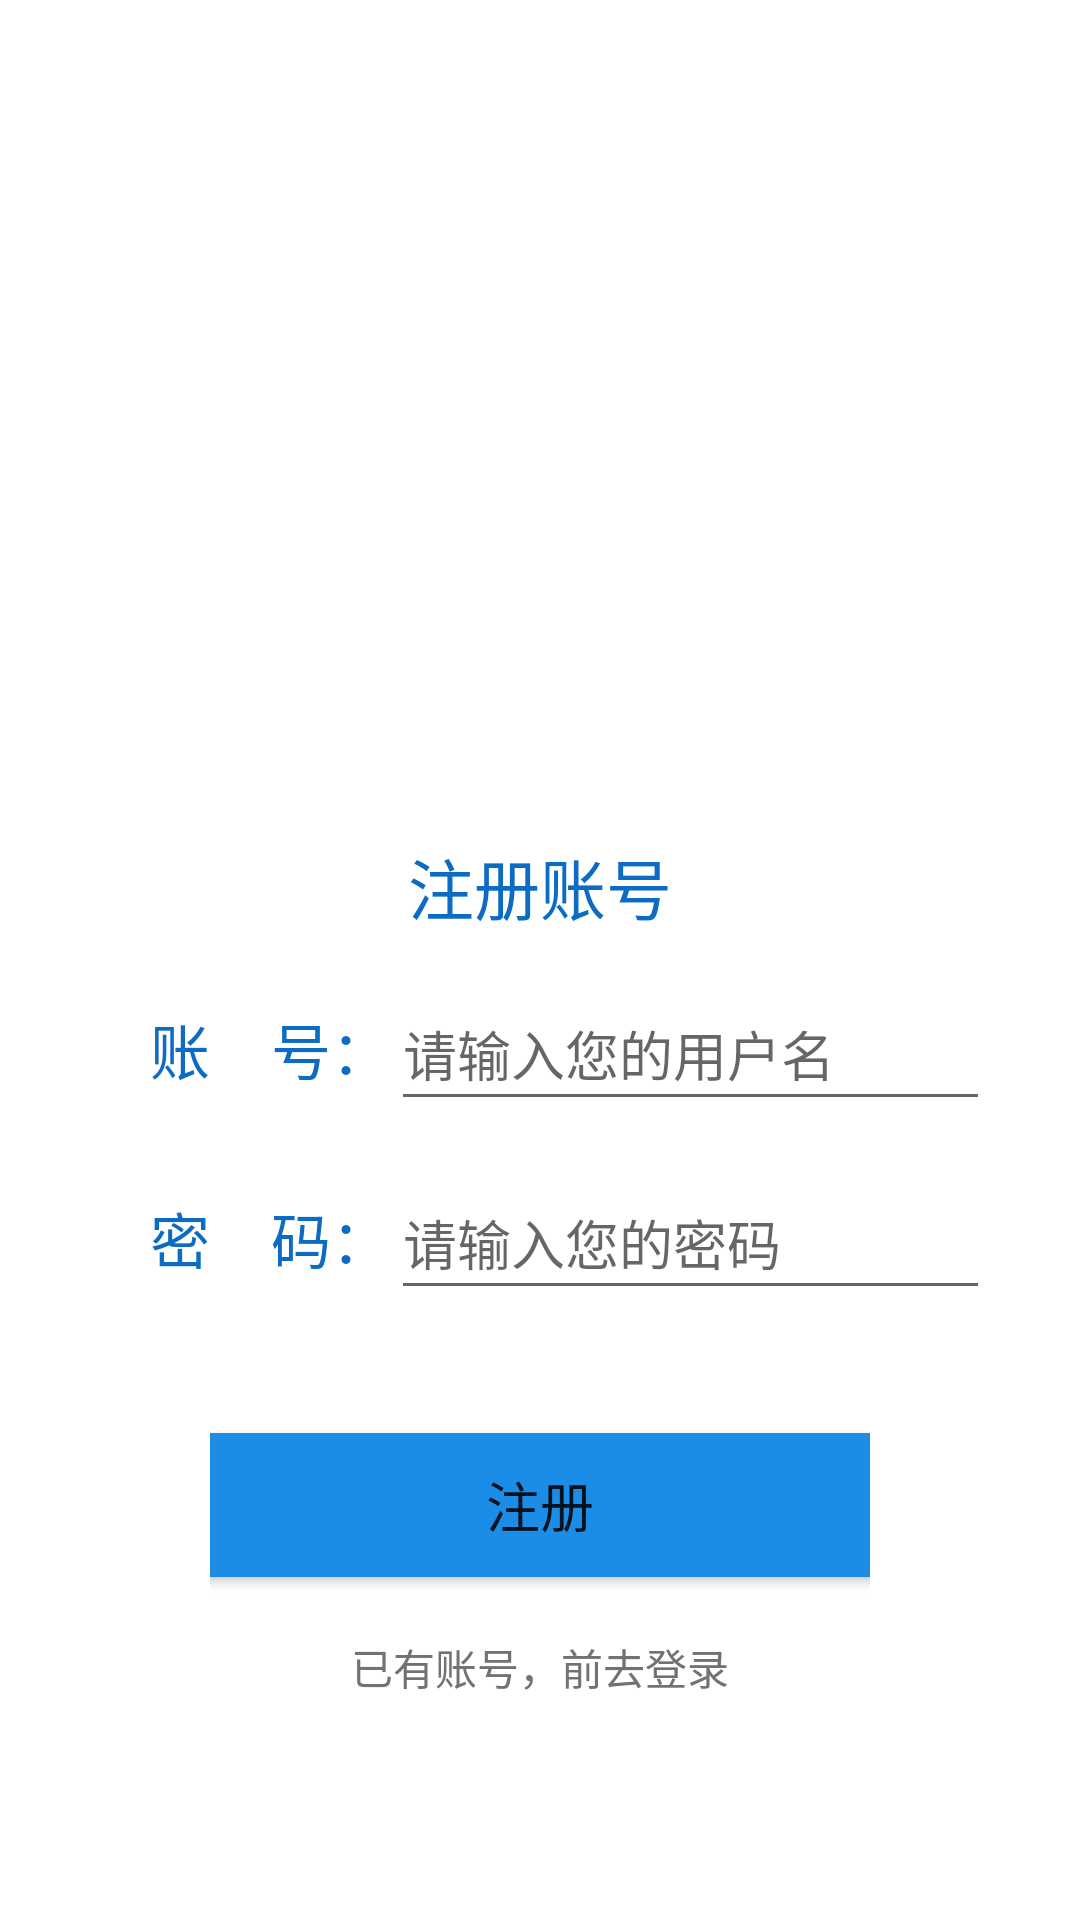

Write the Android layout XML for this screen, with the resource values it uses.
<!-- AndroidManifest.xml: application theme Theme.EasyKeep -->
<!-- res/layout/activity_register.xml -->
<androidx.constraintlayout.widget.ConstraintLayout xmlns:android="http://schemas.android.com/apk/res/android"
    xmlns:app="http://schemas.android.com/apk/res-auto"
    xmlns:tools="http://schemas.android.com/tools"
    android:id="@+id/main"
    android:layout_width="match_parent"
    android:layout_height="match_parent"
    tools:context=".activity.RegisterActivity">

    <LinearLayout
        android:layout_width="match_parent"
        android:layout_height="match_parent"
        android:layout_margin="10dp"
        android:gravity="center"
        android:orientation="vertical"
        app:layout_constraintTop_toTopOf="parent"
        tools:layout_editor_absoluteX="10dp">

        <TextView
            android:id="@+id/tv_registerLogo"
            android:layout_width="210dp"
            android:layout_height="210dp"
            android:layout_marginBottom="10dp"
            android:background="@drawable/register_logo"
            android:gravity="center"
            android:textColor="#FFEB3B" />

        <TextView
            android:id="@+id/tv_registerTitle"
            android:layout_width="match_parent"
            android:layout_height="50dp"
            android:layout_marginTop="-10dp"
            android:gravity="center"
            android:text="@string/register_title"
            android:textColor="#0C6BC2"
            android:textSize="22sp" />

        <LinearLayout
            android:layout_width="wrap_content"
            android:layout_height="wrap_content"
            android:layout_marginTop="5dp"
            android:gravity="center"
            android:orientation="horizontal"
            android:paddingHorizontal="20dp">

            <TextView
                android:id="@+id/tv_registerUid"
                android:layout_width="wrap_content"
                android:layout_height="wrap_content"
                android:layout_marginStart="20dp"
                android:text="@string/text_uid"
                android:textColor="#0C6BC2"
                android:textSize="20sp" />

            <EditText
                android:id="@+id/et_registerUid"
                android:layout_width="match_parent"
                android:layout_height="48dp"
                android:autofillHints="username"
                android:ems="10"
                android:hint="@string/hint_uid"
                android:inputType="textPersonName" />
        </LinearLayout>

        <LinearLayout
            android:layout_width="wrap_content"
            android:layout_height="wrap_content"
            android:layout_marginVertical="15dp"
            android:gravity="center"
            android:orientation="horizontal"
            android:paddingHorizontal="20dp">

            <TextView
                android:id="@+id/tv_registerPass"
                android:layout_width="wrap_content"
                android:layout_height="wrap_content"
                android:layout_marginStart="20dp"
                android:text="@string/text_password"
                android:textColor="#0C6BC2"
                android:textSize="20sp" />

            <EditText
                android:id="@+id/et_registerPass"
                android:layout_width="match_parent"
                android:layout_height="48dp"
                android:autofillHints="password"
                android:ems="10"
                android:hint="@string/hint_password"
                android:inputType="textPassword" />
        </LinearLayout>

        <LinearLayout
            android:layout_width="match_parent"
            android:layout_height="wrap_content"
            android:background="@color/white"
            android:gravity="center"
            android:orientation="vertical"
            android:paddingHorizontal="60dp">

            <Button
                android:id="@+id/btn_register"
                android:layout_width="260dp"
                android:layout_height="60dp"
                android:layout_gravity="center"
                android:layout_marginTop="20dp"
                android:gravity="center"
                android:text="@string/register_button"
                android:textSize="18sp"
                app:backgroundTint="#1C8DE6"
                app:cornerRadius="50dp" />

            <Button
                android:id="@+id/btn_gotoLogin"
                android:layout_width="wrap_content"
                android:layout_height="wrap_content"
                android:background="#00000000"
                android:gravity="center"
                android:text="@string/goto_login"
                android:textColor="#737171" />
        </LinearLayout>

    </LinearLayout>
</androidx.constraintlayout.widget.ConstraintLayout>
<!-- resources referenced by this layout -->
<resources>
  <color name="white">#FFFFFFFF</color>
  <string name="goto_login">已有账号，前去登录</string>
  <string name="hint_password">请输入您的密码</string>
  <string name="hint_uid">请输入您的用户名</string>
  <string name="register_button">注册</string>
  <string name="register_title">注册账号</string>
  <string name="text_password">密 码：</string>
  <string name="text_uid">账 号：</string>
  <style name="Theme.EasyKeep" parent="Theme.MaterialComponents.DayNight.NoActionBar">
          
          <item name="colorPrimary">@color/purple_500</item>
          <item name="colorPrimaryVariant">@color/purple_700</item>
          <item name="colorOnPrimary">@color/white</item>
          
          <item name="colorSecondary">@color/teal_200</item>
          <item name="colorSecondaryVariant">@color/teal_700</item>
          <item name="colorOnSecondary">@color/black</item>
          
          <item name="android:statusBarColor">?attr/colorPrimaryVariant</item>
          
      </style>
  <color name="purple_500">#FF6200EE</color>
  <color name="purple_700">#FF3700B3</color>
  <color name="teal_200">#FF03DAC5</color>
  <color name="teal_700">#FF018786</color>
  <color name="black">#FF000000</color>
</resources>
